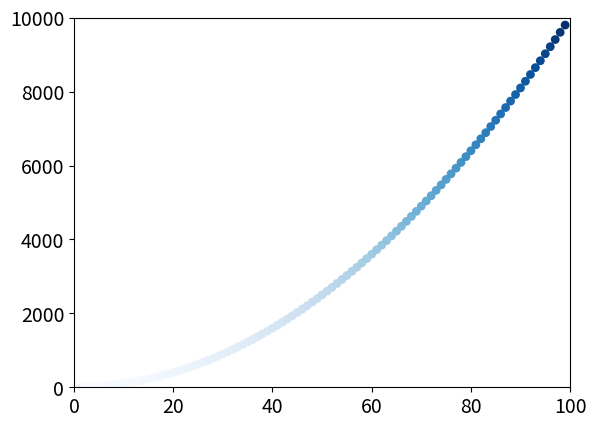

Write Python code to recreate this figure.
import matplotlib.pyplot as plt
x_values = list(range(1, 100))
y_values = [x**2 for x in x_values]
#plt.plot(x_values, y_values)
plt.scatter(x_values, y_values, c=y_values,
            cmap=plt.cm.Blues, edgecolors='none', s=40)
# Set the range for each axis.
plt.axis([0, 100, 0, 10001])
# Set size of tick labels.
plt.tick_params(axis='both', labelsize=14)
plt.show()
